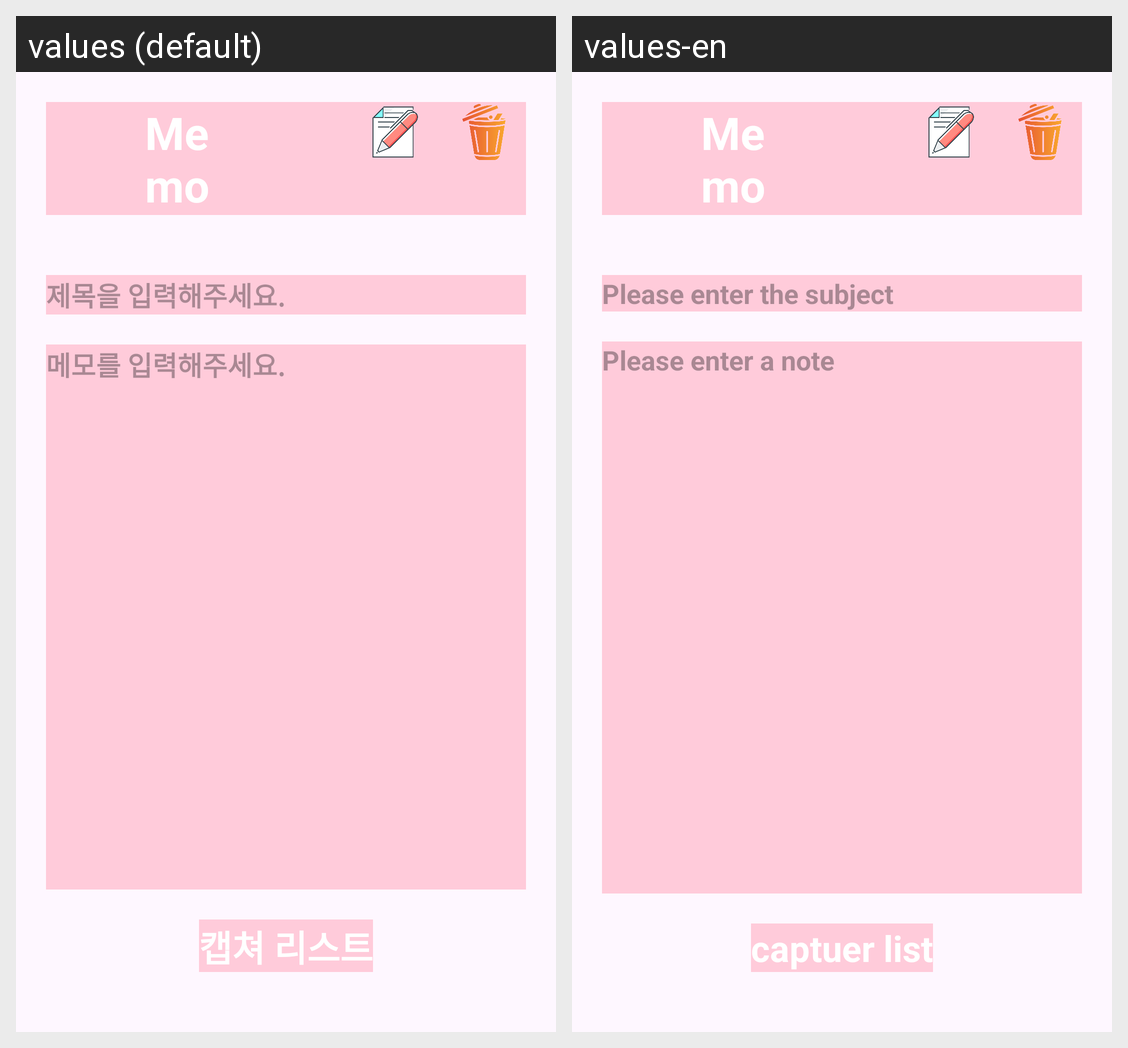

Locale-by-locale string values for the Android screen shown in this grid:
Android screen res/layout/activity_memo.xml rendered under 2 locales, left to right: values (default), values-en. Device: Nexus 5 (rendered at 1080×1920; each locale shown at half size, 540×960, under a caption strip naming it); theme Theme.Sixtagram.
Strings drawn on this screen, with the default value and each locale's value (text and hints the layout hard-codes, and strings that could not be matched under every locale, appear in the picture but are not listed):

titleEdt
  values: 제목을 입력해주세요.
  values-en: Please enter the subject

memoEdt
  values: 메모를 입력해주세요.
  values-en: Please enter a note

capturelist
  values: 캡쳐 리스트
  values-en: captuer list
